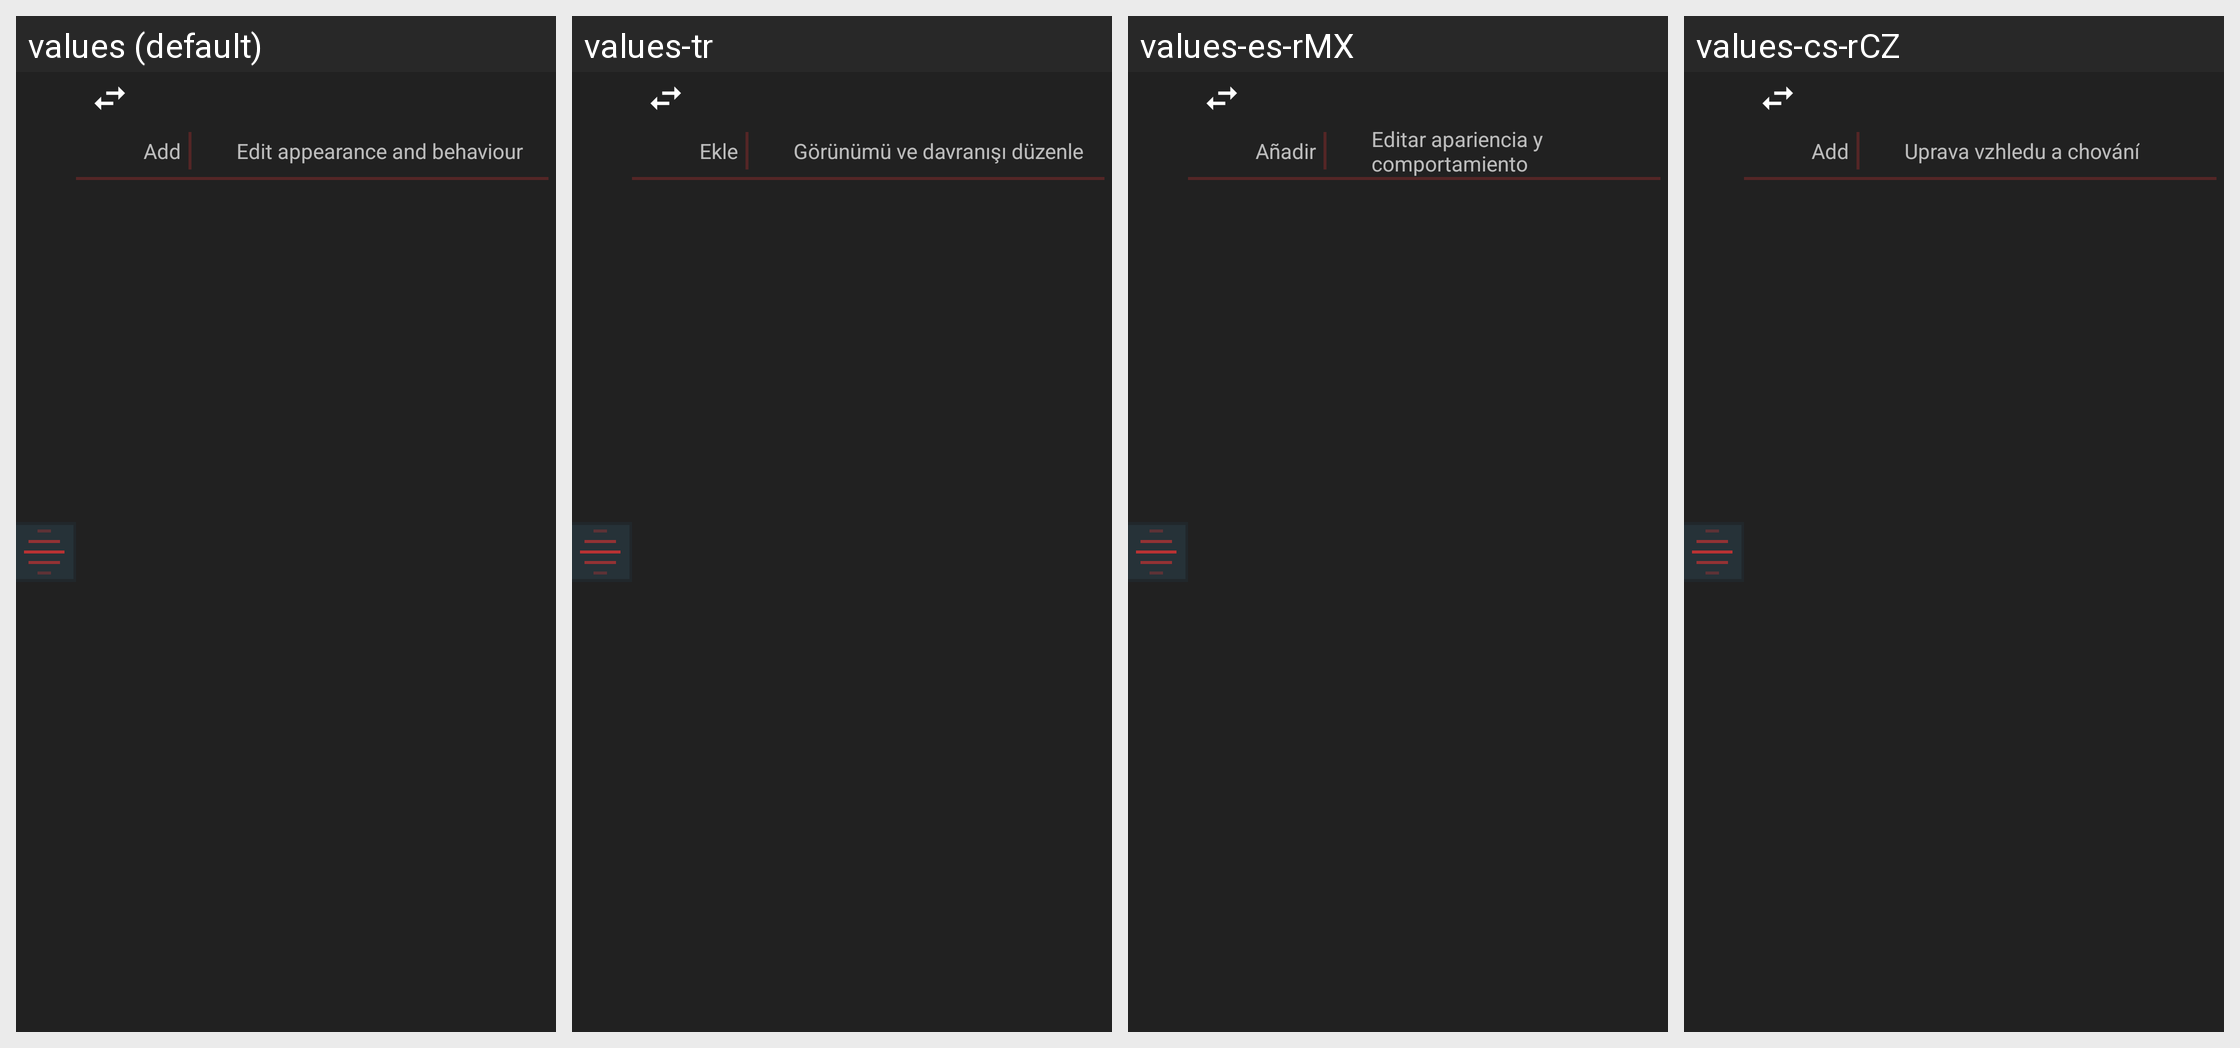

Locale-by-locale string values for the Android screen shown in this grid:
Android screen res/layout/visibilityorder_multi.xml rendered under 4 locales, left to right: values (default), values-tr, values-es-rMX, values-cs-rCZ. Device: Nexus 5 (rendered at 1080×1920; each locale shown at half size, 540×960, under a caption strip naming it); theme ThemeBaseDark.
Other locales in the repository, not shown: values-ar-rSA, values-br, values-de, values-el-rGR, values-fr, values-in-rID, values-it, values-ja, values-nl, values-pl, values-pt, values-pt-rBR, values-pt-rPT, values-ro, values-ru.
Strings drawn on this screen, with the default value and each locale's value (text and hints the layout hard-codes, and strings that could not be matched under every locale, appear in the picture but are not listed):

visibilityOrder_AddMultiItem
  values: Add
  values-tr: Ekle
  values-es-rMX: Añadir
  values-cs-rCZ: Add  [not translated; the default value is used]

visibilityOrder_EditAppearanceBehaviour
  values: Edit appearance and behaviour
  values-tr: Görünümü ve davranışı düzenle
  values-es-rMX: Editar apariencia y comportamiento
  values-cs-rCZ: Uprava vzhledu a chování
